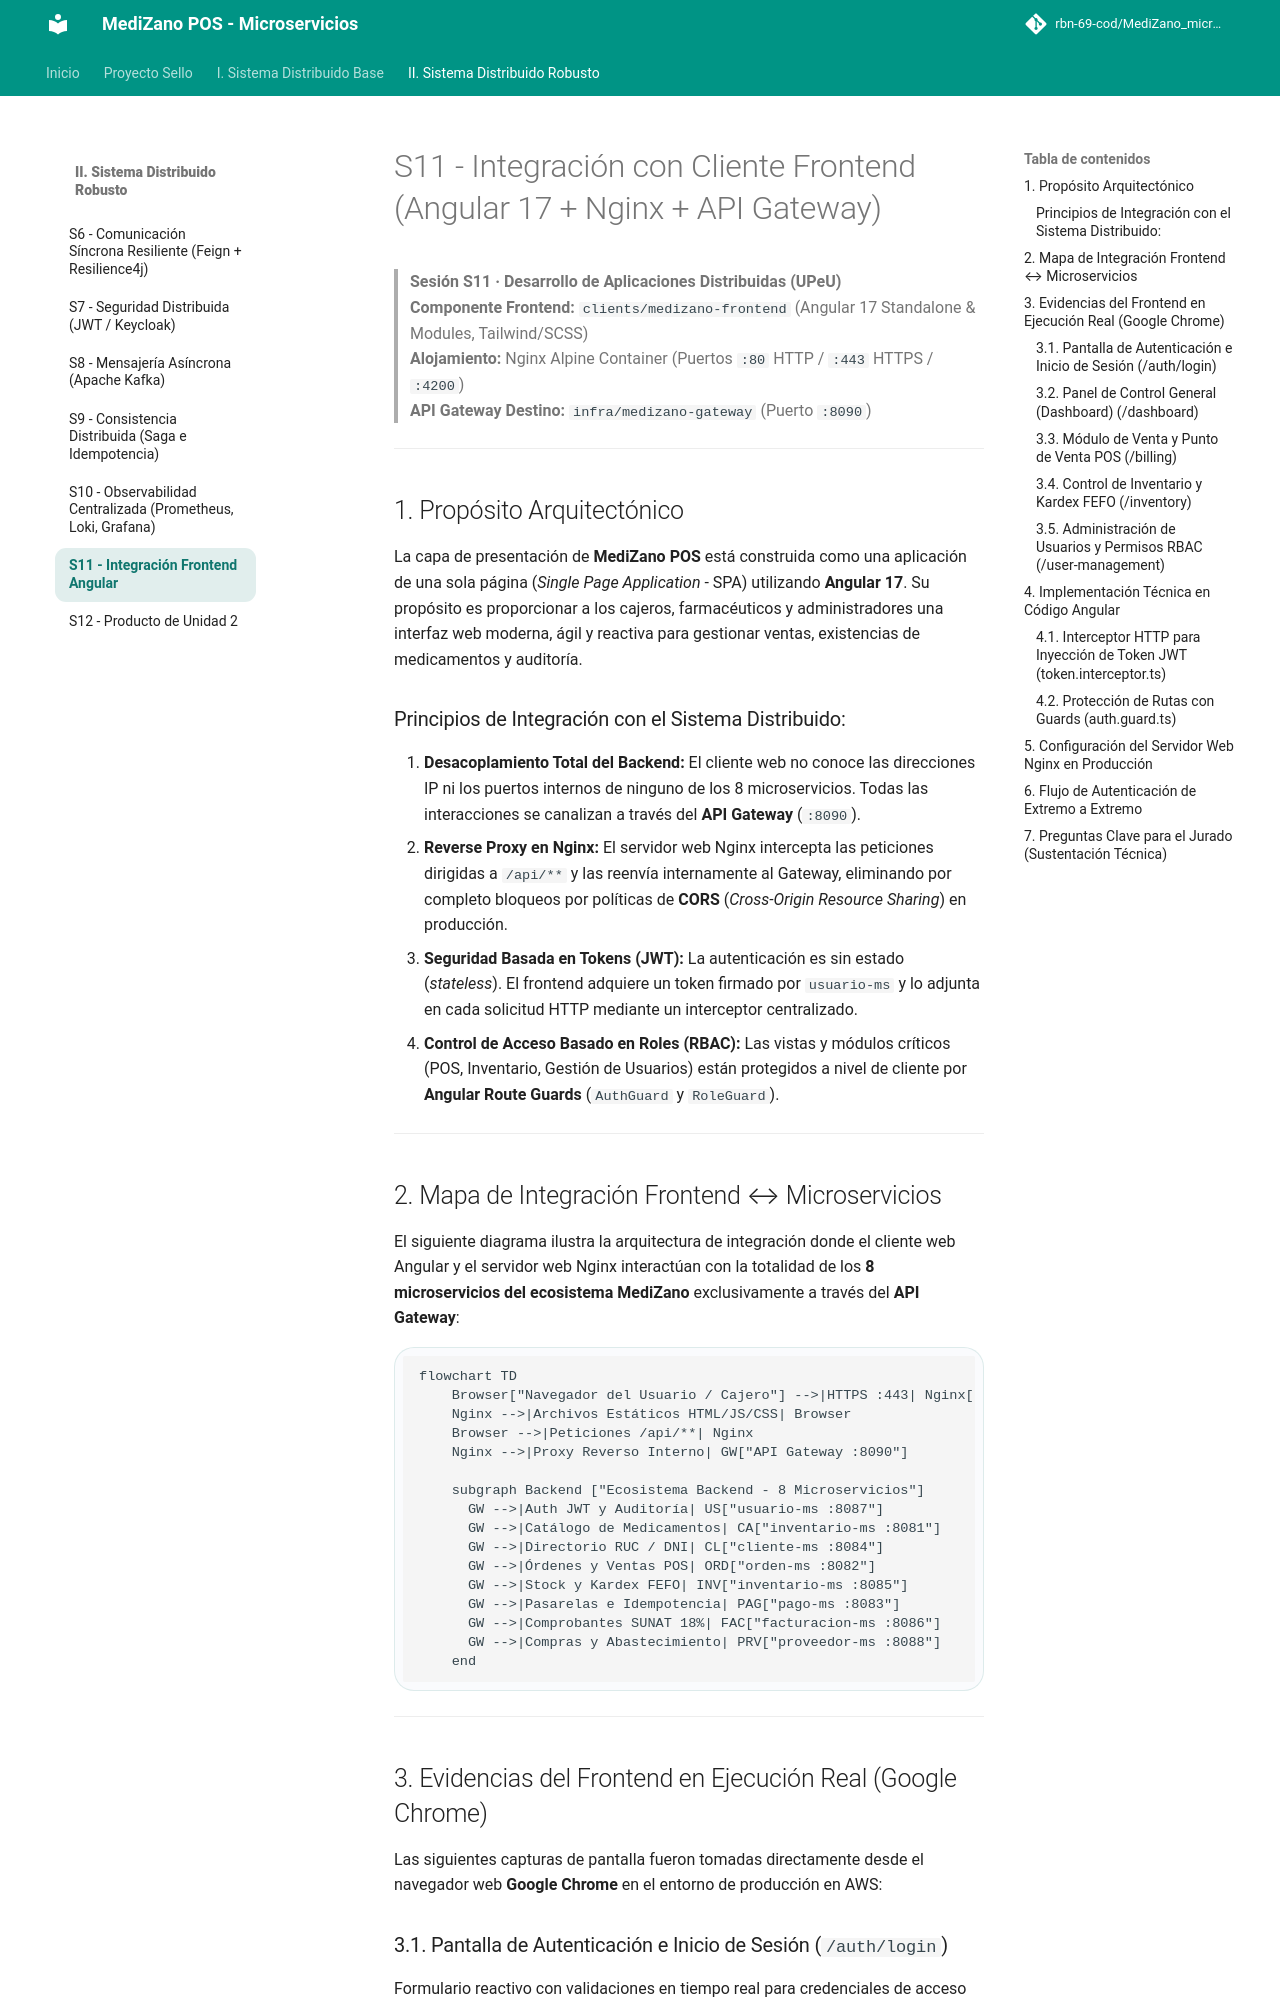

repository: rbn-69-cod/MediZano_microservicios · page: sesiones/S11_Integracion_Cliente_Frontend_Angular_Keycloak/index.html · generator: mkdocs

# S11 - Integración con Cliente Frontend (Angular 17 + Nginx + API Gateway)

> **Sesión S11 · Desarrollo de Aplicaciones Distribuidas (UPeU)**  
> **Componente Frontend:** `clients/medizano-frontend` (Angular 17 Standalone & Modules, Tailwind/SCSS)  
> **Alojamiento:** Nginx Alpine Container (Puertos `:80` HTTP / `:443` HTTPS / `:4200`)  
> **API Gateway Destino:** `infra/medizano-gateway` (Puerto `:8090`)

---

## 1. Propósito Arquitectónico

La capa de presentación de **MediZano POS** está construida como una aplicación de una sola página (*Single Page Application* - SPA) utilizando **Angular 17**. Su propósito es proporcionar a los cajeros, farmacéuticos y administradores una interfaz web moderna, ágil y reactiva para gestionar ventas, existencias de medicamentos y auditoría.

### Principios de Integración con el Sistema Distribuido:

1. **Desacoplamiento Total del Backend:** El cliente web no conoce las direcciones IP ni los puertos internos de ninguno de los 8 microservicios. Todas las interacciones se canalizan a través del **API Gateway** (`:8090`).
2. **Reverse Proxy en Nginx:** El servidor web Nginx intercepta las peticiones dirigidas a `/api/**` y las reenvía internamente al Gateway, eliminando por completo bloqueos por políticas de **CORS** (*Cross-Origin Resource Sharing*) en producción.
3. **Seguridad Basada en Tokens (JWT):** La autenticación es sin estado (*stateless*). El frontend adquiere un token firmado por `usuario-ms` y lo adjunta en cada solicitud HTTP mediante un interceptor centralizado.
4. **Control de Acceso Basado en Roles (RBAC):** Las vistas y módulos críticos (POS, Inventario, Gestión de Usuarios) están protegidos a nivel de cliente por **Angular Route Guards** (`AuthGuard` y `RoleGuard`).

---
